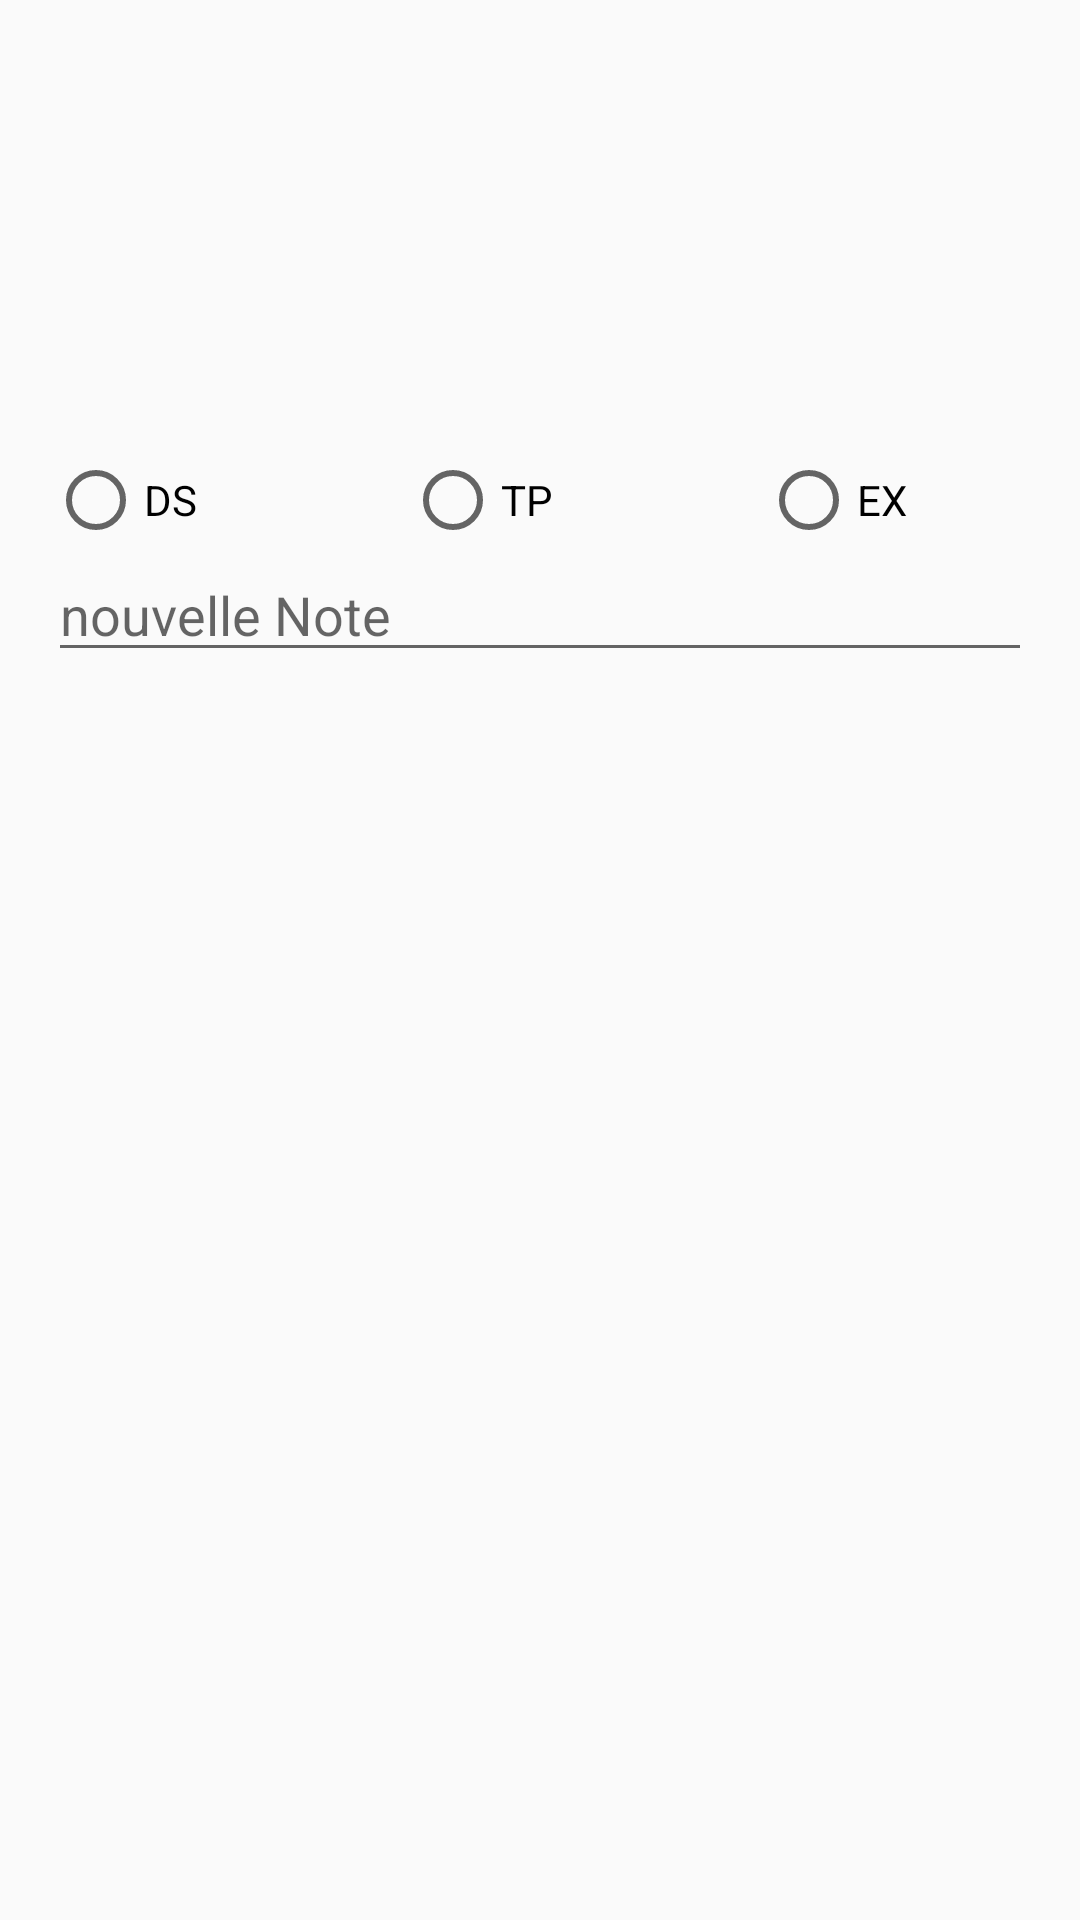

Reconstruct the res/layout file that produces this screen, plus the resources it refers to.
<!-- AndroidManifest.xml: application theme Theme.AppCompat.DayNight -->
<!-- res/layout/gialog_note.xml -->
<?xml version="1.0" encoding="utf-8"?>
<LinearLayout xmlns:android="http://schemas.android.com/apk/res/android"
    android:layout_width="match_parent"
    android:layout_height="match_parent"
    android:orientation="vertical"
    android:padding="16dp">
    <TextView
        android:layout_width="wrap_content"
        android:layout_height="wrap_content"
        android:textSize="25dp"
        android:id="@+id/dialognotecin"/>
    <TextView
        android:layout_width="wrap_content"
        android:layout_height="wrap_content"
        android:textSize="25dp"
        android:id="@+id/dialognotematiere"/>
    <TextView
        android:layout_width="wrap_content"
        android:layout_height="wrap_content"
        android:textSize="25dp"
        android:id="@+id/dialognotetype"/>
    <TextView
        android:layout_width="wrap_content"
        android:layout_height="wrap_content"
        android:textSize="25dp"
        android:id="@+id/dialognotenote"/>
    <RadioGroup
        android:layout_width="match_parent"
        android:layout_height="wrap_content"
        android:orientation="horizontal"
        android:id="@+id/dialogupadtenotetype" >
        <RadioButton
            android:layout_width="wrap_content"
            android:layout_height="wrap_content"
            android:layout_weight="1"
            android:id="@+id/dialogupdatenotesradio"
            android:text="DS"/>
        <RadioButton
            android:layout_width="wrap_content"
            android:layout_height="wrap_content"
            android:layout_weight="1"
            android:id="@+id/dialogupdatenotesradio2"
            android:text="TP"/>

        <RadioButton
            android:id="@+id/dialogupdatenotesradio3"
            android:layout_width="21dp"
            android:layout_weight="1"
            android:layout_height="wrap_content"
            android:text="EX" />
    </RadioGroup>
    <EditText
        android:layout_width="match_parent"
        android:layout_height="wrap_content"
        android:hint="nouvelle Note"
        android:id="@+id/dialogupdatenotesnote"
        />


</LinearLayout>
<!-- resources referenced by this layout -->
<resources>

</resources>
